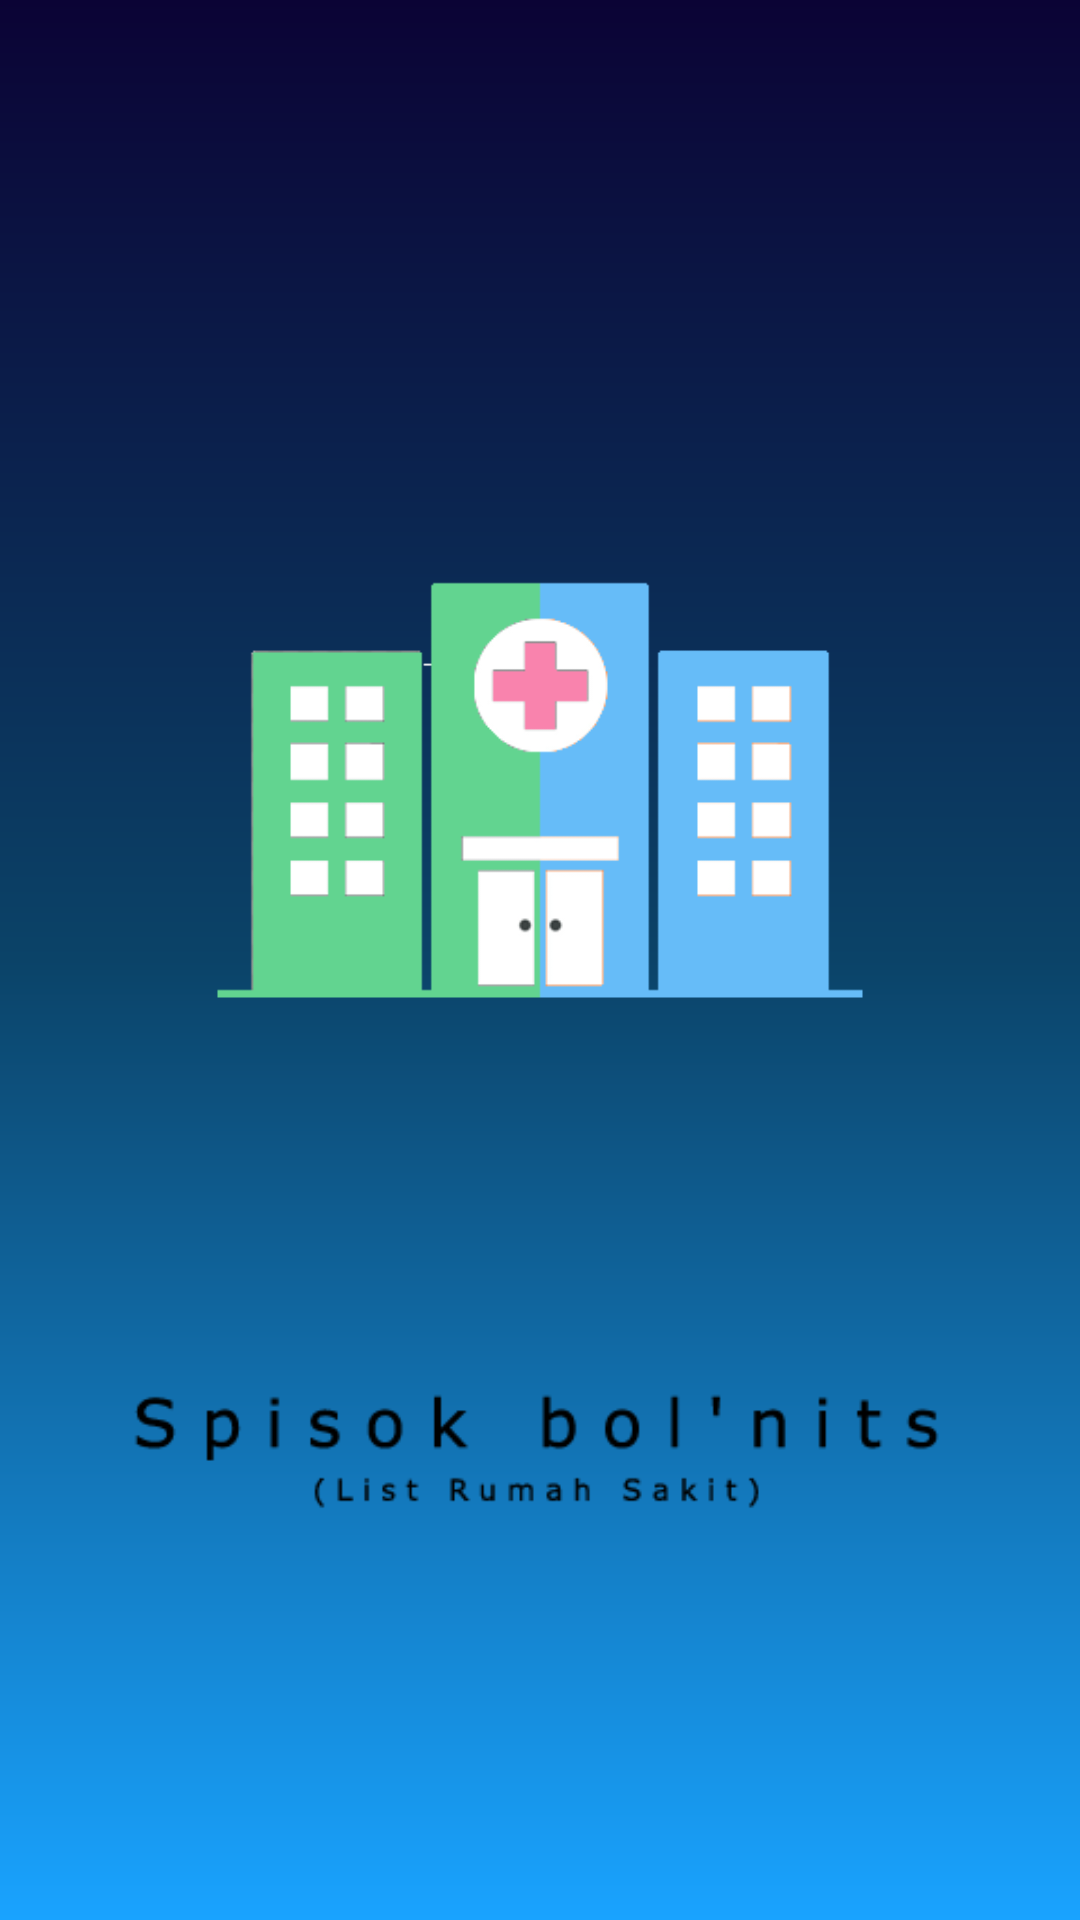

Reconstruct the res/layout file that produces this screen, plus the resources it refers to.
<!-- AndroidManifest.xml: application theme Theme.SpisokBolnits -->
<!-- res/layout/activity_splash.xml -->
<?xml version="1.0" encoding="utf-8"?>
<androidx.constraintlayout.widget.ConstraintLayout xmlns:android="http://schemas.android.com/apk/res/android"
    xmlns:app="http://schemas.android.com/apk/res-auto"
    xmlns:tools="http://schemas.android.com/tools"
    android:layout_width="match_parent"
    android:layout_height="match_parent"
    tools:context=".SplashActivity">

    <ImageView
        android:id="@+id/img_bg"
        android:layout_width="match_parent"
        android:layout_height="match_parent"
        app:layout_constraintBottom_toBottomOf="parent"
        app:layout_constraintEnd_toEndOf="parent"
        app:layout_constraintStart_toStartOf="parent"
        app:layout_constraintTop_toTopOf="parent"
        app:srcCompat="@drawable/bg_splashscreen" />

    <ImageView
        android:id="@+id/logo"
        android:layout_width="350dp"
        android:layout_height="450dp"
        android:layout_marginBottom="100dp"
        app:layout_constraintBottom_toBottomOf="parent"
        app:layout_constraintEnd_toEndOf="parent"
        app:layout_constraintStart_toStartOf="parent"
        app:layout_constraintTop_toTopOf="parent"
        app:srcCompat="@drawable/logo1" />

    <ImageView
        android:id="@+id/appname"
        app:srcCompat="@drawable/logo2"
        android:layout_width="wrap_content"
        android:layout_height="wrap_content"
        android:layout_marginBottom="120dp"
        android:textColor="#FFFFFF"
        android:textSize="28sp"
        android:textStyle="bold"
        app:layout_constraintBottom_toBottomOf="parent"
        app:layout_constraintEnd_toEndOf="parent"
        app:layout_constraintHorizontal_bias="0.498"
        app:layout_constraintStart_toStartOf="parent"/>

</androidx.constraintlayout.widget.ConstraintLayout>
<!-- resources referenced by this layout -->
<resources>
  <!-- drawable bg_splashscreen (drawable-v24) -->
  <?xml version="1.0" encoding="utf-8"?>
  <layer-list xmlns:android="http://schemas.android.com/apk/res/android">
      <item>
          <shape android:shape="rectangle">
              <gradient
                  android:type="linear"
                  android:angle="90"
                  android:startColor="#19A3FF"
                  android:centerColor="#0B4368"
                  android:endColor="#0B0335">
  
              </gradient>
          </shape>
      </item>
  </layer-list>
  <!-- drawable logo1: png bitmap (drawable-v24, 11427 bytes) -->
  <!-- drawable logo2: png bitmap (drawable-v24, 6473 bytes) -->
  <style name="Theme.SpisokBolnits" parent="Theme.MaterialComponents.Light.NoActionBar">
          
          <item name="colorPrimary">@color/purple_500</item>
          <item name="android:textColorPrimary">@android:color/white</item>
          <item name="colorPrimaryVariant">@color/purple_700</item>
          <item name="colorOnPrimary">@color/white</item>
          
          <item name="colorSecondary">@color/teal_200</item>
          <item name="colorSecondaryVariant">@color/teal_700</item>
          <item name="colorOnSecondary">@color/black</item>
          
          <item name="android:statusBarColor" tools:targetApi="l">?attr/colorPrimaryVariant</item>
          
      </style>
  <!-- not gathered from this repository: default colours our renderer supplied (Android Studio template values) -->
  <color name="purple_500">#FF6200EE</color>
  <color name="purple_700">#FF3700B3</color>
  <color name="teal_200">#FF03DAC5</color>
  <color name="teal_700">#FF018786</color>
  <color name="black">#FF000000</color>
  <color name="white">#FFFFFFFF</color>
</resources>
